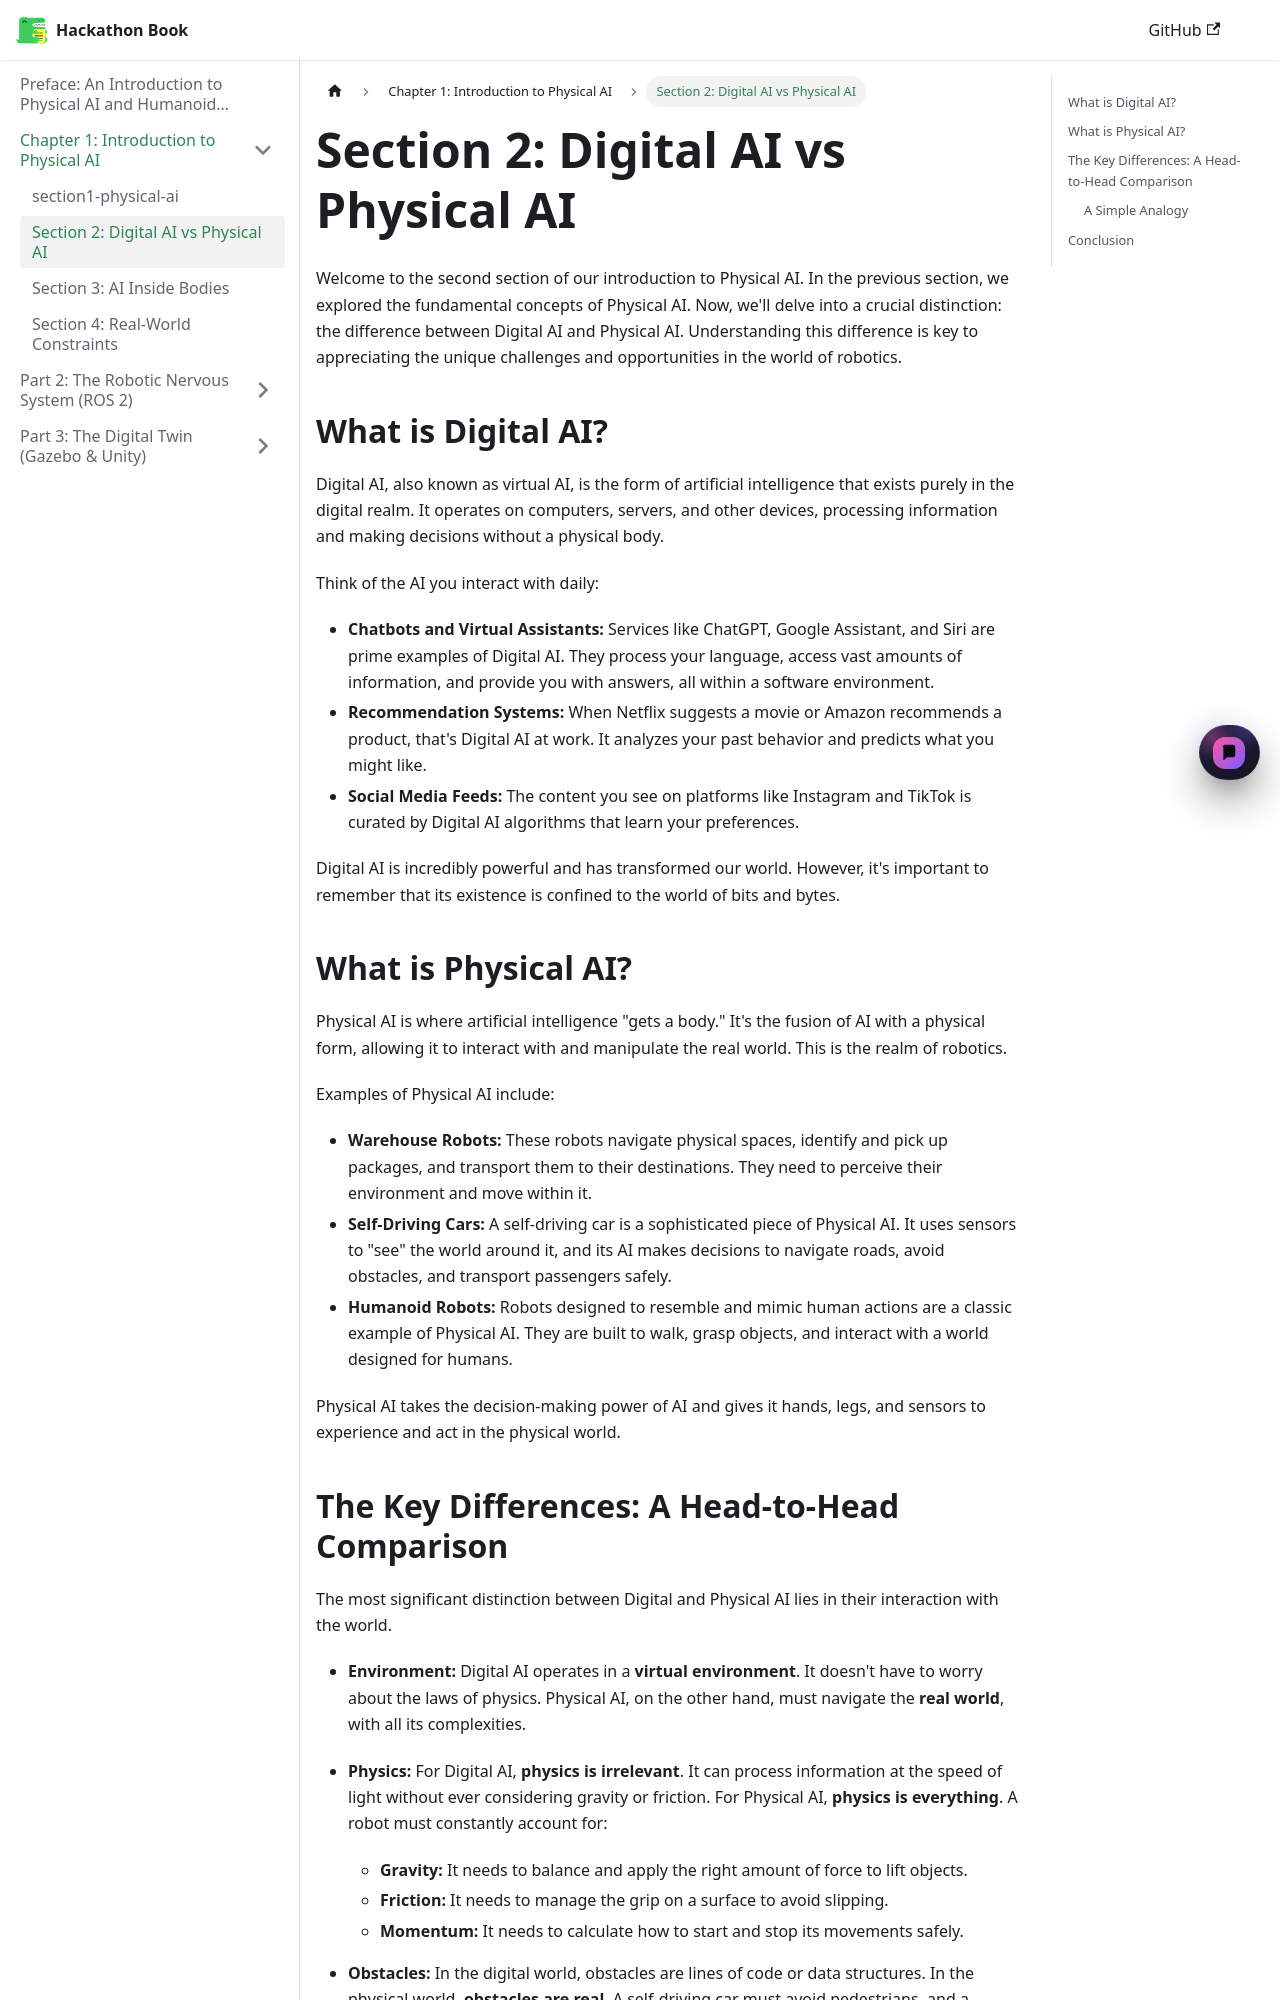

repository: Syed-muhammad-huzaifa/hackathon · page: docs/chapter1/section2-digital-vs-physical-ai/index.html · generator: docusaurus

---
title: 'Section 2: Digital AI vs Physical AI'
---

# Section 2: Digital AI vs Physical AI

Welcome to the second section of our introduction to Physical AI. In the previous section, we explored the fundamental concepts of Physical AI. Now, we'll delve into a crucial distinction: the difference between Digital AI and Physical AI. Understanding this difference is key to appreciating the unique challenges and opportunities in the world of robotics.

## What is Digital AI?

Digital AI, also known as virtual AI, is the form of artificial intelligence that exists purely in the digital realm. It operates on computers, servers, and other devices, processing information and making decisions without a physical body.

Think of the AI you interact with daily:

*   **Chatbots and Virtual Assistants:** Services like ChatGPT, Google Assistant, and Siri are prime examples of Digital AI. They process your language, access vast amounts of information, and provide you with answers, all within a software environment.
*   **Recommendation Systems:** When Netflix suggests a movie or Amazon recommends a product, that's Digital AI at work. It analyzes your past behavior and predicts what you might like.
*   **Social Media Feeds:** The content you see on platforms like Instagram and TikTok is curated by Digital AI algorithms that learn your preferences.

Digital AI is incredibly powerful and has transformed our world. However, it's important to remember that its existence is confined to the world of bits and bytes.

## What is Physical AI?

Physical AI is where artificial intelligence "gets a body." It's the fusion of AI with a physical form, allowing it to interact with and manipulate the real world. This is the realm of robotics.

Examples of Physical AI include:

*   **Warehouse Robots:** These robots navigate physical spaces, identify and pick up packages, and transport them to their destinations. They need to perceive their environment and move within it.
*   **Self-Driving Cars:** A self-driving car is a sophisticated piece of Physical AI. It uses sensors to "see" the world around it, and its AI makes decisions to navigate roads, avoid obstacles, and transport passengers safely.
*   **Humanoid Robots:** Robots designed to resemble and mimic human actions are a classic example of Physical AI. They are built to walk, grasp objects, and interact with a world designed for humans.

Physical AI takes the decision-making power of AI and gives it hands, legs, and sensors to experience and act in the physical world.
